Run: headless pygame with SDL's dummy video driver; simulated clock (each Clock.tick advances the game by its frame time, no real sleeping); random seed 0; keys injected as events and as key.get_pressed() state; no mouse input.
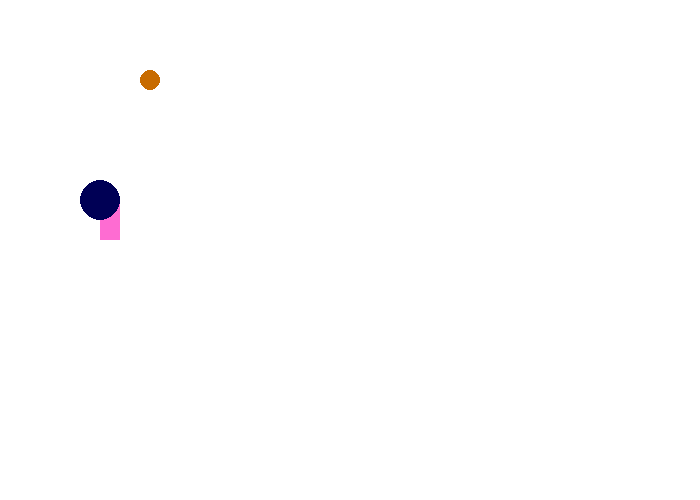
Frame 1 of 4 · flips 1–60 · no input
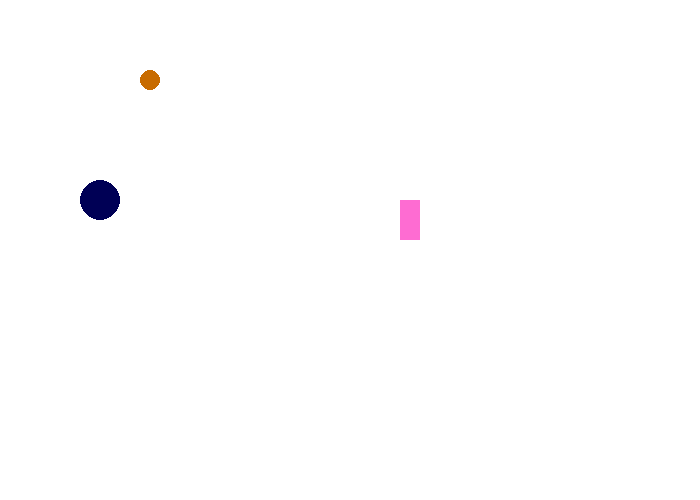
Frame 2 of 4 · flips 61–180 · tapped SPACE, RETURN · held RIGHT (→), D
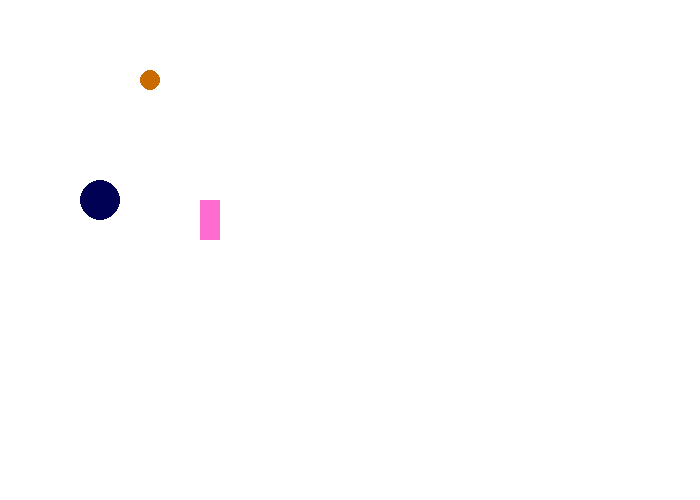
Frame 3 of 4 · flips 181–300 · held DOWN (↓), S
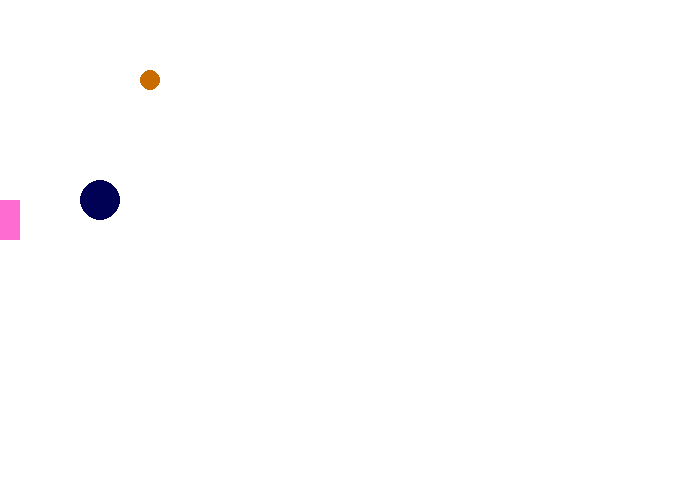
Frame 4 of 4 · flips 301–420 · held LEFT (←), A, UP (↑), W

The pygame program that drew these frames:

#!coding: utf-8
from __future__ import print_function, division

import pygame
pygame.init()

taille = [700, 500]
ecran = pygame.display.set_mode(taille)

NOIR = [0, 0, 0]
BLANC = [255, 255, 255]
ROUGE = [254, 108, 210]
VERT = [200, 108, 0]
BLEU = [0, 0, 85]

# DÉBUT

bla=700
sens = -1
clock = pygame.time.Clock()

fini = 0
while fini == 0:
    
    for event in pygame.event.get():
        if event.type == pygame.QUIT:
            fini = 1
    
    # TICK
    if sens == 1 :
        bla = bla + 10
    else:
        bla = bla - 10
    if bla == 0:
        sens = 1
    if bla >= 700:
         bla = 0
         
    ecran.fill(BLANC)    
    # DESSIN
    
    pygame.draw.rect(ecran, ROUGE, [bla,200, 20,40])
    pygame.draw.circle(ecran, BLEU, [100,200], 20)
    pygame.draw.circle(ecran, VERT, [150, 80], 10)
    
    pygame.display.flip()
    
    clock.tick(60)
    
pygame.quit()
